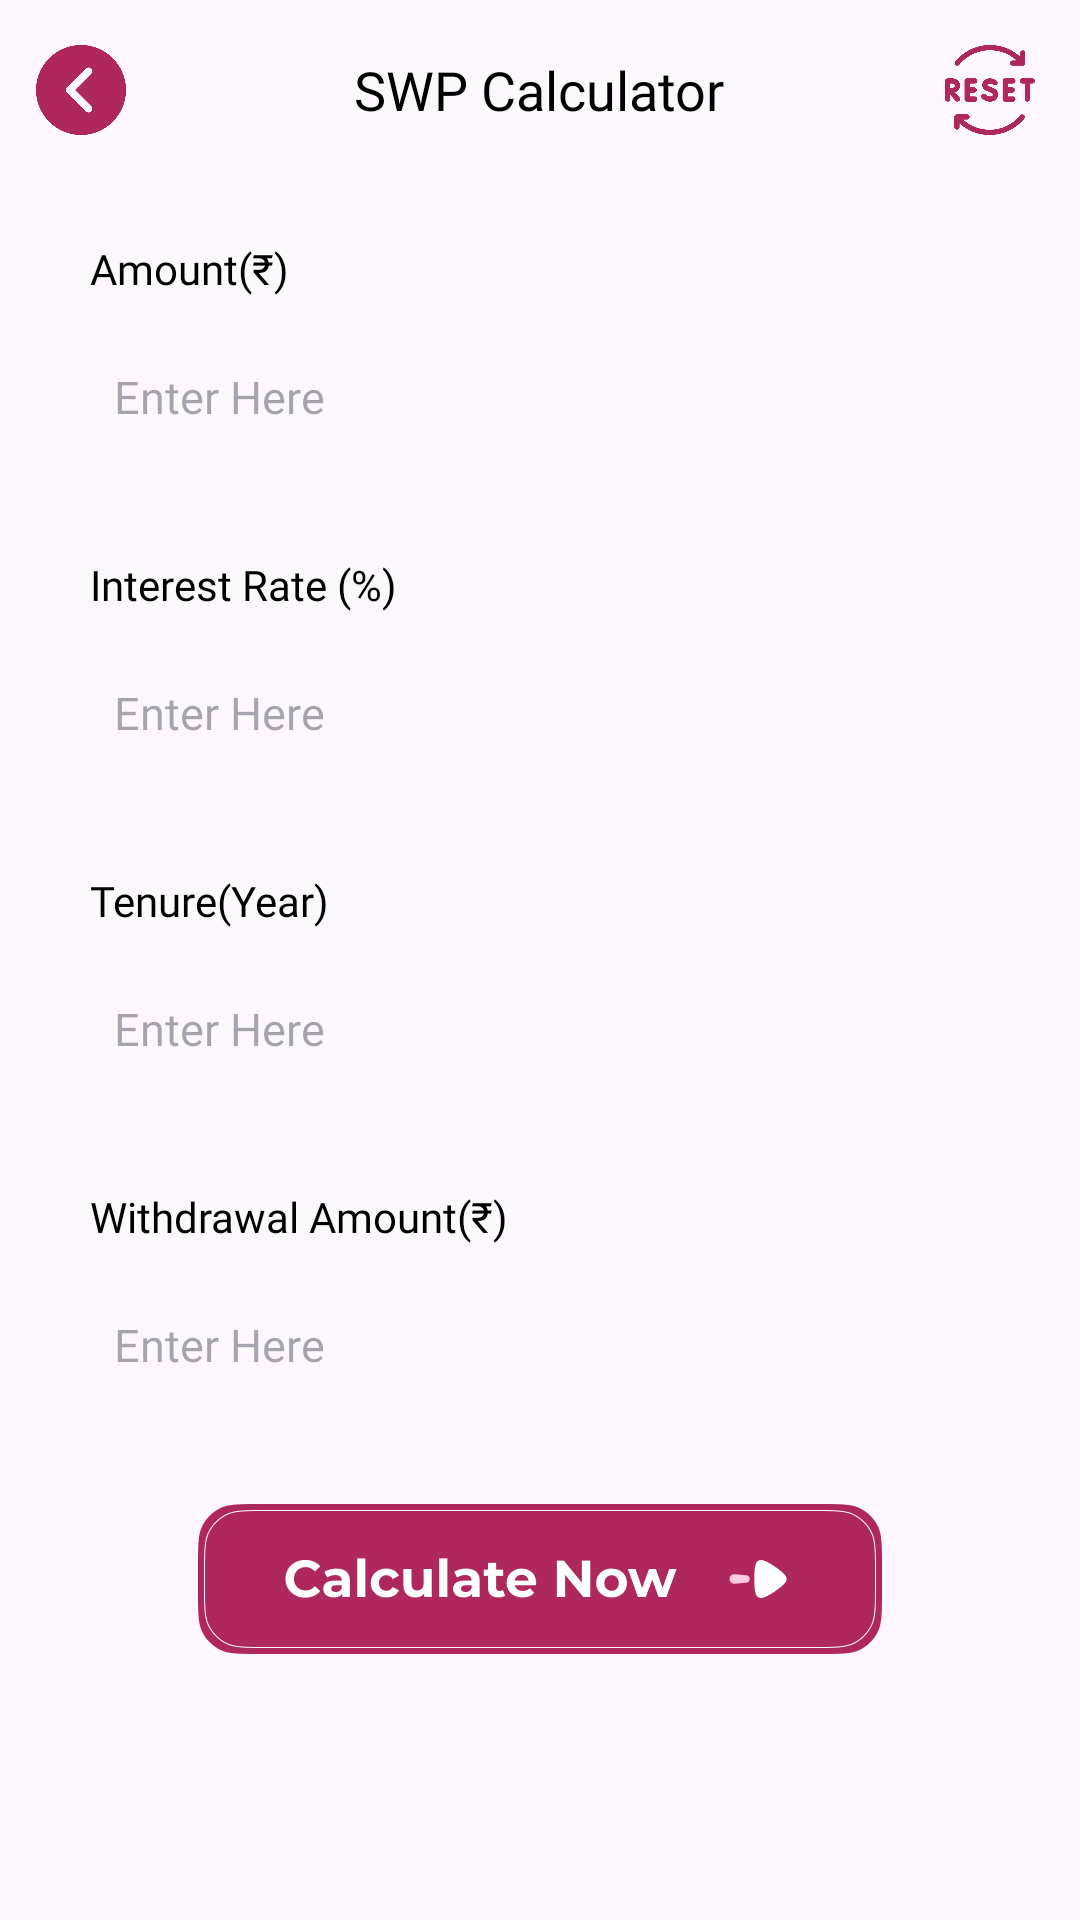

Reconstruct the res/layout file that produces this screen, plus the resources it refers to.
<!-- AndroidManifest.xml: application theme Theme.FinanceCalculator -->
<!-- res/layout/activity_swpcalculator_screen.xml -->
<?xml version="1.0" encoding="utf-8"?>
<ScrollView xmlns:android="http://schemas.android.com/apk/res/android"
    android:layout_width="match_parent"
    android:layout_height="match_parent">



    <LinearLayout
        android:layout_width="match_parent"
        android:layout_height="wrap_content"
        android:orientation="vertical">

        <RelativeLayout
            android:layout_width="match_parent"
            android:layout_height="60dp">

            <ImageView
                android:id="@+id/iv_goBack"
                android:layout_width="30dp"
                android:layout_height="30dp"
                android:layout_centerVertical="true"
                android:layout_marginStart="12dp"
                android:adjustViewBounds="true"
                android:src="@drawable/back" />

            <TextView
                android:layout_width="wrap_content"
                android:layout_height="wrap_content"
                android:layout_centerInParent="true"
                android:fontFamily="@font/outfit_bold"
                android:text="SWP Calculator"
                android:textColor="@color/black"
                android:textSize="18sp" />

            <ImageView
                android:id="@+id/iv_reset"
                android:layout_width="30dp"
                android:layout_height="30dp"
                android:layout_alignParentEnd="true"
                android:layout_centerVertical="true"
                android:layout_marginEnd="15dp"
                android:adjustViewBounds="true"
                android:src="@drawable/reset" />

        </RelativeLayout>

        <LinearLayout
            android:layout_width="match_parent"
            android:layout_height="wrap_content"
            android:layout_marginStart="15dp"
            android:layout_marginTop="10dp"
            android:layout_marginEnd="15dp"
            android:background="@drawable/edit_bg"
            android:backgroundTint="#E5E8EF"
            android:orientation="vertical"
            android:padding="10dp">

            <TextView
                android:layout_width="wrap_content"
                android:layout_height="wrap_content"
                android:layout_marginStart="5dp"
                android:fontFamily="@font/outfit_semibold"
                android:text="Amount(₹)"
                android:textColor="@color/black"
                android:textSize="14dp" />

            <EditText
                android:id="@+id/editTextInvestmentAmount"
                android:layout_width="match_parent"
                android:layout_height="wrap_content"
                android:layout_marginTop="10dp"
                android:background="@drawable/edit_bg"
                android:fontFamily="@font/outfit_semibold"
                android:hint="Enter Here"
                android:inputType="numberDecimal"
                android:padding="13dp"
                android:textColor="@color/black"
                android:textSize="15dp" />


        </LinearLayout>

        <LinearLayout
            android:layout_width="match_parent"
            android:layout_height="wrap_content"
            android:layout_marginStart="15dp"
            android:layout_marginTop="10dp"
            android:layout_marginEnd="15dp"
            android:background="@drawable/edit_bg"
            android:backgroundTint="#E5E8EF"
            android:orientation="vertical"
            android:padding="10dp">

            <TextView
                android:layout_width="wrap_content"
                android:layout_height="wrap_content"
                android:layout_marginStart="5dp"
                android:fontFamily="@font/outfit_semibold"
                android:text="Interest Rate (%)"
                android:textColor="@color/black"
                android:textSize="14dp" />

            <EditText
                android:id="@+id/editTextReturnRate"
                android:layout_width="match_parent"
                android:layout_height="wrap_content"
                android:layout_marginTop="10dp"
                android:background="@drawable/edit_bg"
                android:fontFamily="@font/outfit_semibold"
                android:hint="Enter Here"
                android:inputType="numberDecimal"
                android:padding="13dp"
                android:textColor="@color/black"
                android:textSize="15dp" />

        </LinearLayout>


        <LinearLayout
            android:layout_width="match_parent"
            android:layout_height="wrap_content"
            android:layout_marginStart="15dp"
            android:layout_marginTop="10dp"
            android:layout_marginEnd="15dp"
            android:background="@drawable/edit_bg"
            android:backgroundTint="#E5E8EF"
            android:orientation="vertical"
            android:padding="10dp">

            <TextView
                android:layout_width="wrap_content"
                android:layout_height="wrap_content"
                android:layout_marginStart="5dp"
                android:fontFamily="@font/outfit_semibold"
                android:text="Tenure(Year)"
                android:textColor="@color/black"
                android:textSize="14dp" />

            <EditText
                android:id="@+id/editTextTenureYears"
                android:layout_width="match_parent"
                android:layout_height="wrap_content"
                android:layout_marginTop="10dp"
                android:background="@drawable/edit_bg"
                android:fontFamily="@font/outfit_semibold"
                android:hint="Enter Here"
                android:inputType="number"
                android:padding="13dp"
                android:textColor="@color/black"
                android:textSize="15dp" />


        </LinearLayout>

        <LinearLayout
            android:layout_width="match_parent"
            android:layout_height="wrap_content"
            android:layout_marginStart="15dp"
            android:layout_marginTop="10dp"
            android:layout_marginEnd="15dp"
            android:background="@drawable/edit_bg"
            android:backgroundTint="#E5E8EF"
            android:orientation="vertical"
            android:padding="10dp">

            <TextView
                android:layout_width="wrap_content"
                android:layout_height="wrap_content"
                android:layout_marginStart="5dp"
                android:fontFamily="@font/outfit_semibold"
                android:text="Withdrawal Amount(₹)"
                android:textColor="@color/black"
                android:textSize="14dp" />

            <EditText
                android:id="@+id/editTextWithdrawalAmount"
                android:layout_width="match_parent"
                android:layout_height="wrap_content"
                android:layout_marginTop="10dp"
                android:background="@drawable/edit_bg"
                android:fontFamily="@font/outfit_semibold"
                android:hint="Enter Here"
                android:inputType="numberDecimal"
                android:padding="13dp"
                android:textColor="@color/black"
                android:textSize="15dp" />


        </LinearLayout>


        <ImageView
            android:id="@+id/buttonCalculateSWP"
            android:layout_width="230dp"
            android:layout_height="50dp"
            android:layout_marginTop="20dp"
            android:adjustViewBounds="true"
            android:layout_gravity="center"
            android:src="@drawable/cal_now" />

        <LinearLayout
            android:id="@+id/result_layout"
            android:layout_width="wrap_content"
            android:layout_height="wrap_content"
            android:layout_gravity="center"
            android:layout_marginHorizontal="10dp"
            android:layout_marginTop="10dp"
            android:background="@drawable/edit_bg"
            android:backgroundTint="#E5E8EF"
            android:orientation="vertical"
            android:paddingLeft="10dp"
            android:layout_marginBottom="10dp"
            android:visibility="gone"
            android:paddingRight="10dp">

            <LinearLayout
                android:layout_width="match_parent"
                android:layout_height="wrap_content"
                android:layout_marginTop="10dp"
                android:layout_marginBottom="10dp">


                <TextView
                    android:layout_width="110dp"
                    android:layout_height="wrap_content"
                    android:layout_gravity="center"
                    android:layout_marginStart="15dp"
                    android:fontFamily="@font/outfit_medium"
                    android:text="Withdraw Moths:"
                    android:textColor="@android:color/black"
                    android:textSize="12sp" />

                <LinearLayout
                    android:layout_width="150dp"
                    android:layout_height="35dp"
                    android:layout_marginStart="40dp"
                    android:background="@drawable/edit_bg"
                    android:backgroundTint="#33AE285D">

                    <TextView
                        android:id="@+id/textViewSWPResult"
                        android:layout_width="match_parent"
                        android:layout_height="wrap_content"
                        android:layout_gravity="center"
                        android:layout_marginStart="15dp"
                        android:layout_marginEnd="15dp"
                        android:fontFamily="@font/outfit_bold"
                        android:gravity="center"
                        android:text="0"
                        android:textColor="#AE285D"
                        android:textSize="13sp" />

                </LinearLayout>

            </LinearLayout>


        </LinearLayout>


    </LinearLayout>
</ScrollView>
<!-- resources referenced by this layout -->
<resources>
  <!-- drawable back: png bitmap (drawable, 15902 bytes) -->
  <!-- drawable cal_now: png bitmap (drawable, 9872 bytes) -->
  <!-- drawable reset: png bitmap (drawable, 24374 bytes) -->
  <style name="Theme.FinanceCalculator" parent="Base.Theme.FinanceCalculator" />
  <style name="Base.Theme.FinanceCalculator" parent="Theme.Material3.Light.NoActionBar">
          
          
      </style>
  <!-- not gathered from this repository: default colours our renderer supplied (Android Studio template values) -->
  <color name="black">#FF000000</color>
</resources>
